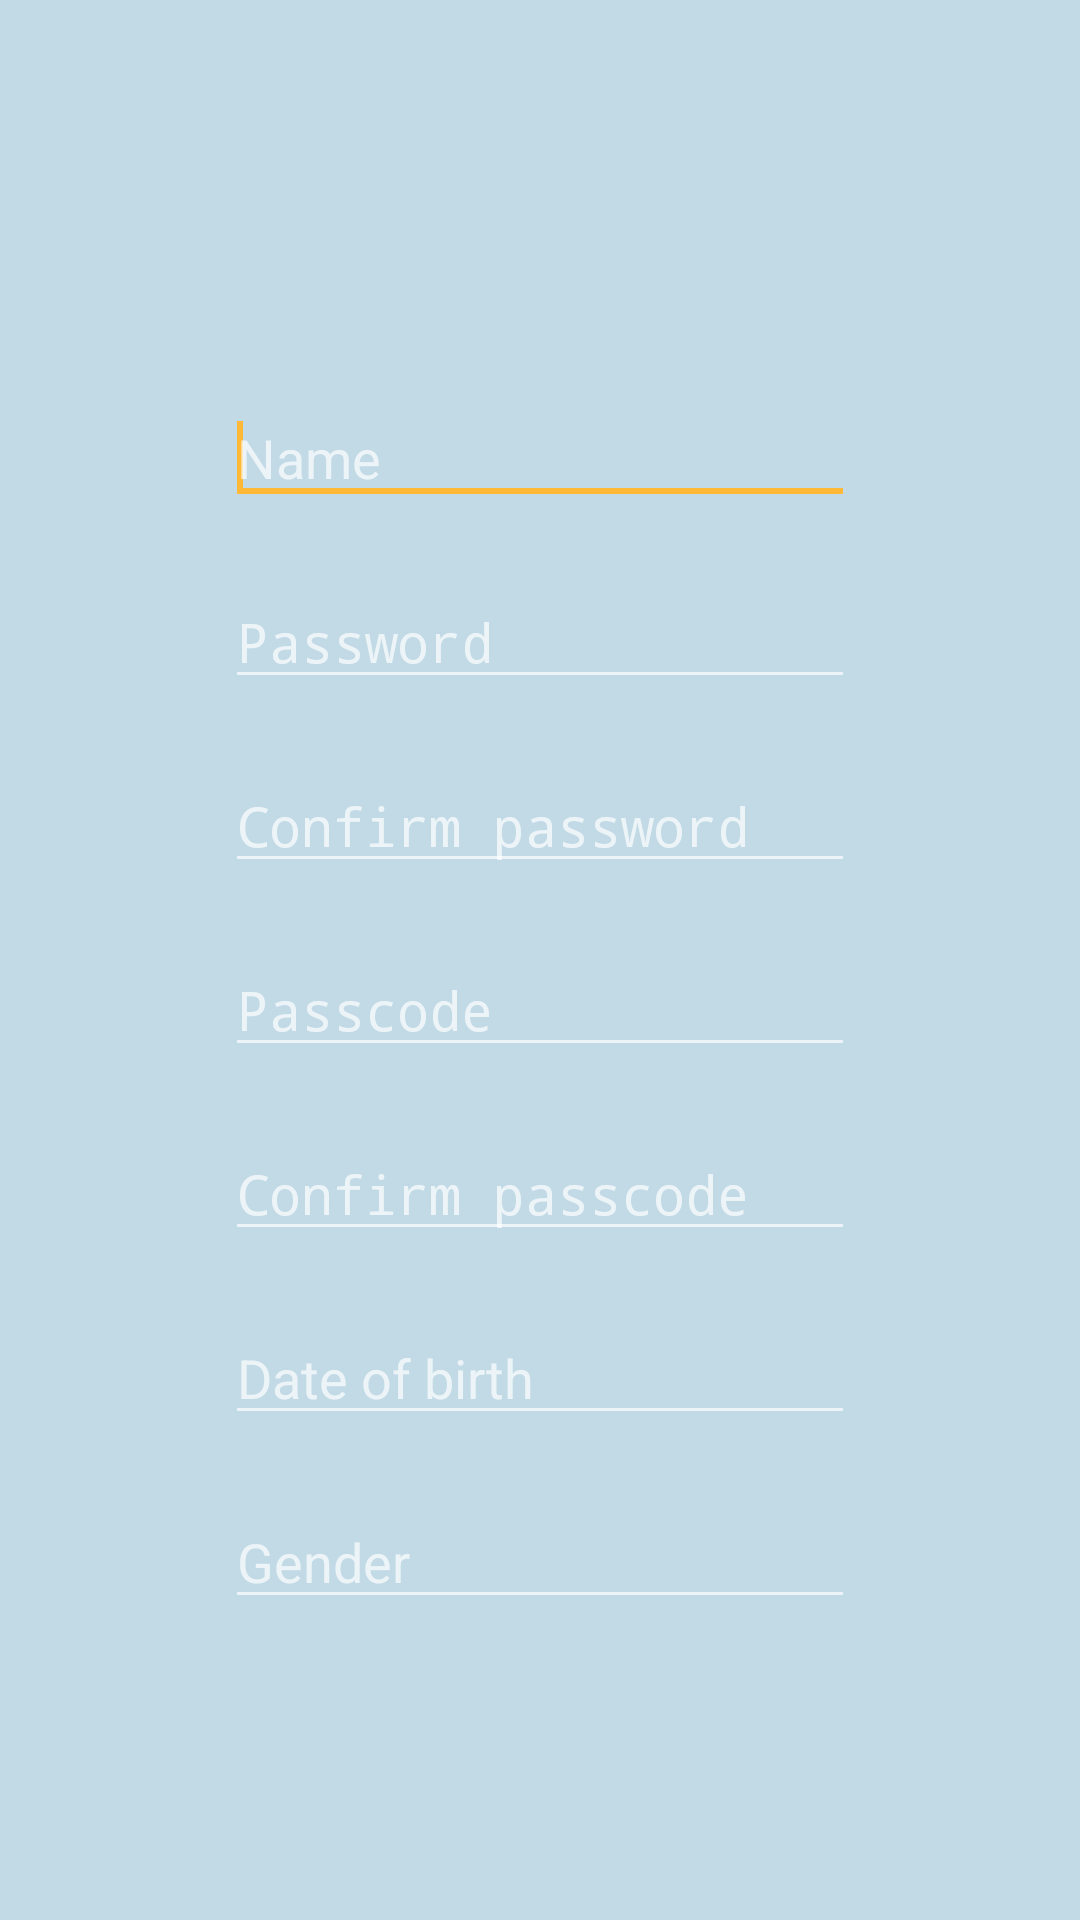

Android layout source for this screen:
<!-- AndroidManifest.xml: application theme AppTheme -->
<!-- res/layout/fragment_personal_details.xml -->
<?xml version="1.0" encoding="utf-8"?>
<RelativeLayout xmlns:android="http://schemas.android.com/apk/res/android"
    android:layout_width="match_parent"
    android:layout_height="match_parent"
    android:gravity="center_vertical" >

    <ScrollView
        android:layout_width="match_parent"
        android:layout_height="wrap_content" >

        <LinearLayout
            android:id="@+id/SignUpLayout"
            android:layout_width="match_parent"
            android:layout_height="wrap_content"
            android:gravity="center"
            android:orientation="vertical" >

            <Space
                android:layout_width="match_parent"
                android:layout_height="30dp" />

            <EditText
                android:id="@+id/editTextName"
                android:layout_width="wrap_content"
                android:layout_height="wrap_content"
                android:layout_margin="@dimen/gutter"
                android:cursorVisible="true"
                android:ems="10"
                android:gravity="start"
                android:hint="@string/name"
                android:inputType="text" >

                <requestFocus />
            </EditText>

            <EditText
                android:id="@+id/editTextPassword"
                android:layout_width="wrap_content"
                android:layout_height="wrap_content"
                android:layout_margin="@dimen/gutter"
                android:ems="10"
                android:gravity="start"
                android:hint="@string/password"
                android:inputType="textPassword" >
            </EditText>

            <EditText
                android:id="@+id/editTextConfirmPassword"
                android:layout_width="wrap_content"
                android:layout_height="wrap_content"
                android:layout_margin="@dimen/gutter"
                android:ems="10"
                android:gravity="start"
                android:hint="@string/confirm_password"
                android:inputType="textPassword" >
            </EditText>

            <EditText
                android:id="@+id/editTextPasscode"
                android:layout_width="wrap_content"
                android:layout_height="wrap_content"
                android:layout_margin="@dimen/gutter"
                android:ems="10"
                android:gravity="start"
                android:hint="@string/passcode"
                android:inputType="numberPassword"
                android:maxLength="4" >
            </EditText>

            <EditText
                android:id="@+id/editTextConfirmPasscode"
                android:layout_width="wrap_content"
                android:layout_height="wrap_content"
                android:layout_margin="@dimen/gutter"
                android:ems="10"
                android:gravity="start"
                android:hint="@string/confirm_passcode"
                android:inputType="numberPassword"
                android:maxLength="4" >
            </EditText>

            <EditText
                android:id="@+id/editTextDOB"
                android:layout_width="wrap_content"
                android:layout_height="wrap_content"
                android:layout_margin="@dimen/gutter"
                android:ems="10"
                android:focusable="false"
                android:gravity="start"
                android:hint="@string/date_of_birth"
                android:inputType="none" >
            </EditText>

            <EditText
                android:id="@+id/editTextGender"
                android:layout_width="wrap_content"
                android:layout_height="wrap_content"
                android:layout_margin="@dimen/gutter"
                android:ems="10"
                android:focusable="false"
                android:gravity="start"
                android:hint="@string/gender"
                android:inputType="none" >
            </EditText>
        </LinearLayout>
    </ScrollView>

</RelativeLayout>
<!-- resources referenced by this layout -->
<resources>
  <dimen name="gutter">10dp</dimen>
  <string name="confirm_passcode">Confirm passcode</string>
  <string name="confirm_password">Confirm password</string>
  <string name="date_of_birth">Date of birth</string>
  <string name="gender">Gender</string>
  <string name="name">Name</string>
  <string name="passcode">Passcode</string>
  <string name="password">Password</string>
  <style name="AppTheme" parent="AppTheme.Base" />
  <style name="AppTheme.Base" parent="Theme.AppCompat.NoActionBar">
          
  		<item name="colorPrimary">@color/primary</item>
  		<item name="colorPrimaryDark">@color/primary_dark</item>
  		<item name="colorAccent">@color/accent</item>
  		
  		<item name="android:windowBackground">@color/window_background</item>
  		
      </style>
  <color name="primary">#1eabf2</color>
  <color name="primary_dark">#178acf</color>
  <color name="accent">#ffb936</color>
  <color name="window_background">#c1dae6</color>
</resources>
